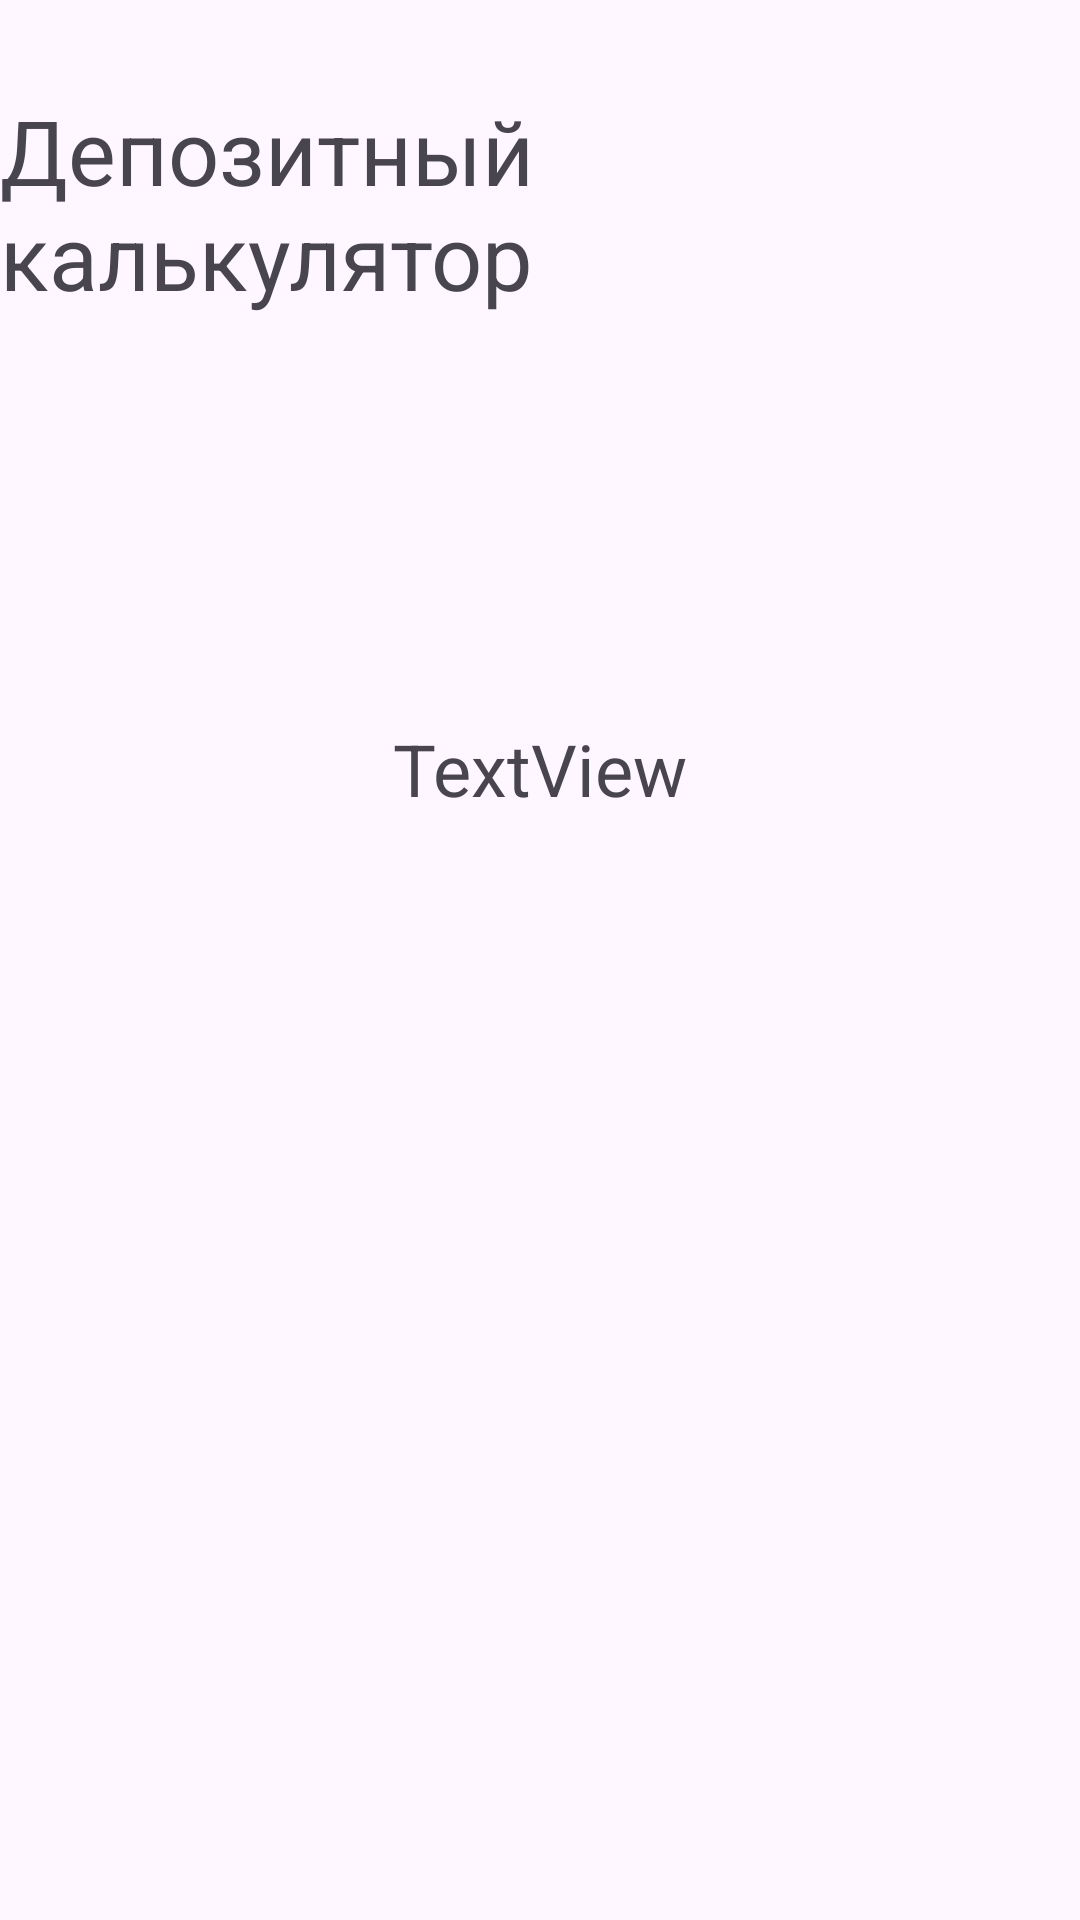

The Android layout XML behind this screen, and the referenced resources:
<!-- AndroidManifest.xml: application theme Theme.DepositCalculator -->
<!-- res/layout/fragment_result.xml -->
<?xml version="1.0" encoding="utf-8"?>
<androidx.constraintlayout.widget.ConstraintLayout xmlns:android="http://schemas.android.com/apk/res/android"
    xmlns:app="http://schemas.android.com/apk/res-auto"
    xmlns:tools="http://schemas.android.com/tools"
    android:layout_width="match_parent"
    android:layout_height="match_parent"
    tools:context=".ResultFragment">

    <TextView
        android:id="@+id/result"
        android:layout_width="wrap_content"
        android:layout_height="wrap_content"
        android:layout_marginTop="240dp"
        android:text="TextView"
        android:textSize="24sp"
        app:layout_constraintEnd_toEndOf="parent"
        app:layout_constraintHorizontal_bias="0.5"
        app:layout_constraintStart_toStartOf="parent"
        app:layout_constraintTop_toTopOf="parent" />

    <TextView
        android:id="@+id/titleText"
        android:layout_width="wrap_content"
        android:layout_height="wrap_content"
        android:layout_marginTop="30dp"
        android:text="Депозитный калькулятор"
        android:textSize="30sp"
        app:layout_constraintEnd_toEndOf="parent"
        app:layout_constraintHorizontal_bias="0.5"
        app:layout_constraintStart_toStartOf="parent"
        app:layout_constraintTop_toTopOf="parent" />
</androidx.constraintlayout.widget.ConstraintLayout>
<!-- resources referenced by this layout -->
<resources>
  <style name="Theme.DepositCalculator" parent="Base.Theme.DepositCalculator" />
  <style name="Base.Theme.DepositCalculator" parent="Theme.Material3.DayNight.NoActionBar">
          
          
      </style>
</resources>
